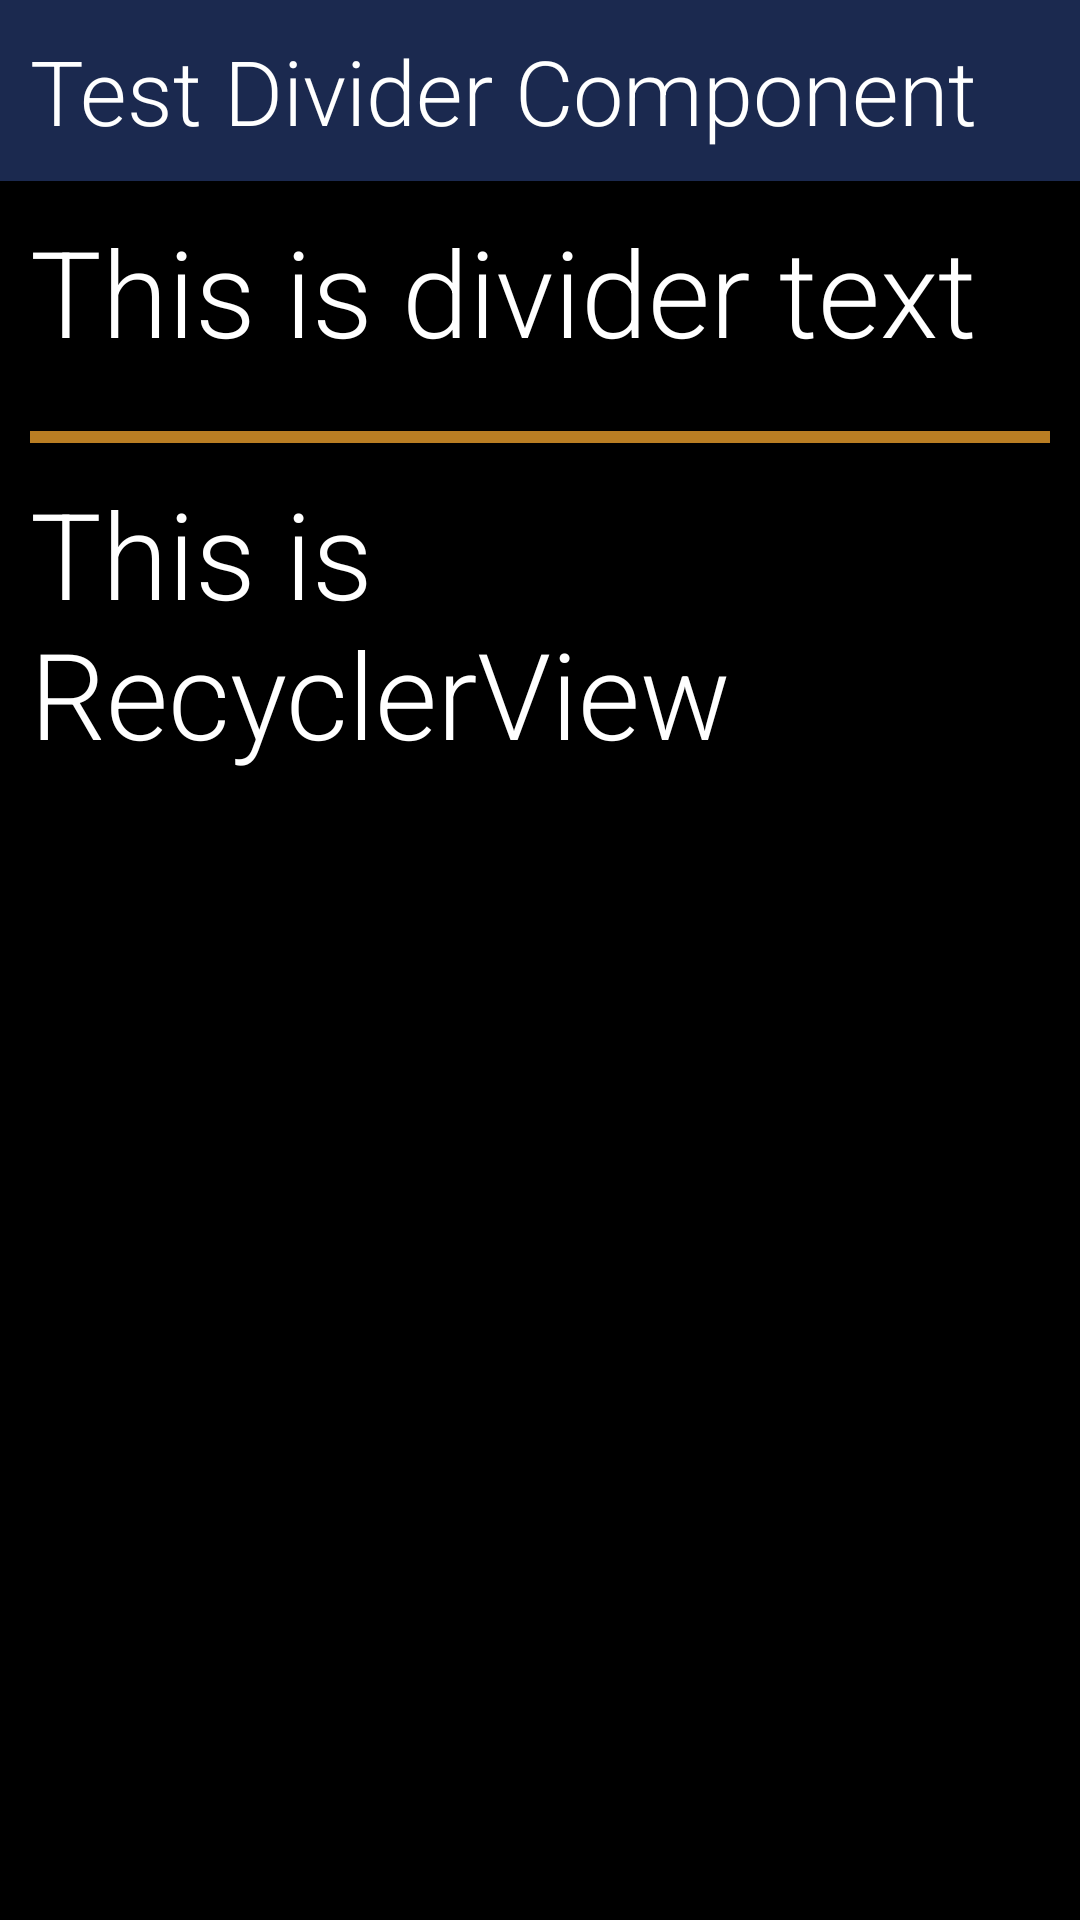

This screen was rendered from an Android layout file. Write that file and the resources it references.
<!-- AndroidManifest.xml: application theme Theme.IThomeIRonContest -->
<!-- res/layout/fragment_divider.xml -->
<?xml version="1.0" encoding="utf-8"?>
<androidx.appcompat.widget.LinearLayoutCompat xmlns:android="http://schemas.android.com/apk/res/android"
    xmlns:app="http://schemas.android.com/apk/res-auto"
    android:layout_width="match_parent"
    android:layout_height="match_parent"
    android:orientation="vertical"
    >

    <TextView
        android:layout_width="match_parent"
        android:layout_height="wrap_content"
        android:background="@color/darkBlue"
        android:padding="10dp"
        android:text="Test Divider Component"
        android:textSize="30sp"
        app:layout_constraintTop_toTopOf="parent" />

    
    <TextView
        android:layout_width="match_parent"
        android:layout_height="wrap_content"
        android:text="This is divider text"
        android:padding="10dp"
        android:textSize="40sp" />

    <com.google.android.material.divider.MaterialDivider
        android:layout_width="match_parent"
        android:layout_height="wrap_content"
        android:layout_marginTop="10dp"
        style="@style/Widget.App.MaterialDivider"
        />

    <TextView
        android:padding="10dp"
        android:layout_width="match_parent"
        android:layout_height="wrap_content"
        android:text="This is RecyclerView"
        android:textSize="40sp" />

    <androidx.recyclerview.widget.RecyclerView
        android:id="@+id/divider_with_recycler"
        android:layout_marginTop="10dp"
        android:layout_width="match_parent"
        android:layout_height="match_parent"/>

</androidx.appcompat.widget.LinearLayoutCompat>
<!-- resources referenced by this layout -->
<resources>
  <color name="darkBlue">#1B294F</color>
  <style name="Widget.App.MaterialDivider" parent="Widget.MaterialComponents.MaterialDivider">
          <item name="dividerThickness">4dp</item>
          <item name="dividerInsetEnd">10dp</item>
          <item name="dividerInsetStart">10dp</item>
          <item name="dividerColor">@color/lightYellow</item>
          <item name="shapeAppearance">@style/ShapeAppearance.App.SmallComponent</item>
      </style>
  <color name="lightYellow">#BA7E23</color>
  <style name="ShapeAppearance.App.SmallComponent" parent="ShapeAppearance.MaterialComponents.SmallComponent">
          <item name="cornerFamily">cut</item>
          <item name="cornerSize">4dp</item>
      </style>
  <color name="darkGrey">#4D4D4D</color>
  <color name="white">#FFFFFFFF</color>
  <color name="lightBlue">#4C73A1</color>
  <color name="black">#FF000000</color>
  <style name="DefaultTextViewStyle" parent="Widget.MaterialComponents.TextView">
          <item name="android:textSize">20sp</item>
          <item name="android:textColor">@color/white</item>
          <item name="android:textStyle">normal</item>
          <item name="android:fontFamily">sans-serif-light</item>
      </style>
  <style name="Widget.App.ActionMode" parent="Widget.AppCompat.ActionMode">
          <item name="titleTextStyle">?attr/textAppearanceHeadline6</item>
          <item name="subtitleTextStyle">?attr/textAppearanceSubtitle1</item>
          <item name="background">?attr/colorSurface</item>
      </style>
  <style name="Widget.App.Snackbar" parent="Widget.MaterialComponents.Snackbar">
          <item name="materialThemeOverlay">@style/ThemeOverlay.App.SnackBar</item>
          <item name="animationMode">slide</item>
          <item name="actionTextColorAlpha">0.6</item>
      </style>
  <style name="ThemeOverlay.App.MaterialAlertDialog" parent="ThemeOverlay.MaterialComponents.MaterialAlertDialog">
          
          <item name="colorSurface">@color/darkBlue</item>
          <item name="alertDialogStyle">@style/MaterialAlertDialog.App</item>
          <item name="buttonBarPositiveButtonStyle">@style/Widget.App.Button.TextButton.Dialog</item>
          <item name="buttonBarNegativeButtonStyle">@style/Widget.App.Button.TextButton.Dialog</item>
          <item name="buttonBarNeutralButtonStyle">@style/Widget.App.Button.TextButton.Dialog</item>
          <item name="materialAlertDialogTitleTextStyle">@style/MaterialAlertDialog.App.Title.Text
          </item>
          <item name="materialAlertDialogBodyTextStyle">@style/MaterialAlertDialog.App.Body.Text
          </item>
      </style>
  <style name="ThemeOverlay.App.SnackBar" parent="">
          
          <item name="colorOnSurface">@color/black</item>
      </style>
  <style name="MaterialAlertDialog.App" parent="MaterialAlertDialog.MaterialComponents">
          <item name="shapeAppearance">@style/ShapeAppearance.App.MediumComponent</item>
      </style>
  <style name="Widget.App.Button.TextButton.Dialog" parent="Widget.MaterialComponents.Button.TextButton.Dialog">
          <item name="android:textColor">@android:color/holo_red_light</item>
          <item name="shapeAppearance">@style/ShapeAppearance.App.SmallComponent</item>
      </style>
  <style name="MaterialAlertDialog.App.Title.Text" parent="MaterialAlertDialog.MaterialComponents.Title.Text">
          <item name="android:textColor">@android:color/holo_orange_light</item>
      </style>
  <style name="MaterialAlertDialog.App.Body.Text" parent="MaterialAlertDialog.MaterialComponents.Body.Text">
          <item name="android:textColor">@color/white</item>
          <item name="android:textAppearance">@style/TextAppearance.MaterialComponents.Body2</item>
      </style>
  <style name="ShapeAppearance.App.MediumComponent" parent="ShapeAppearance.MaterialComponents.MediumComponent">
          <item name="cornerFamily">cut</item>
          <item name="cornerSize">8dp</item>
      </style>
</resources>
